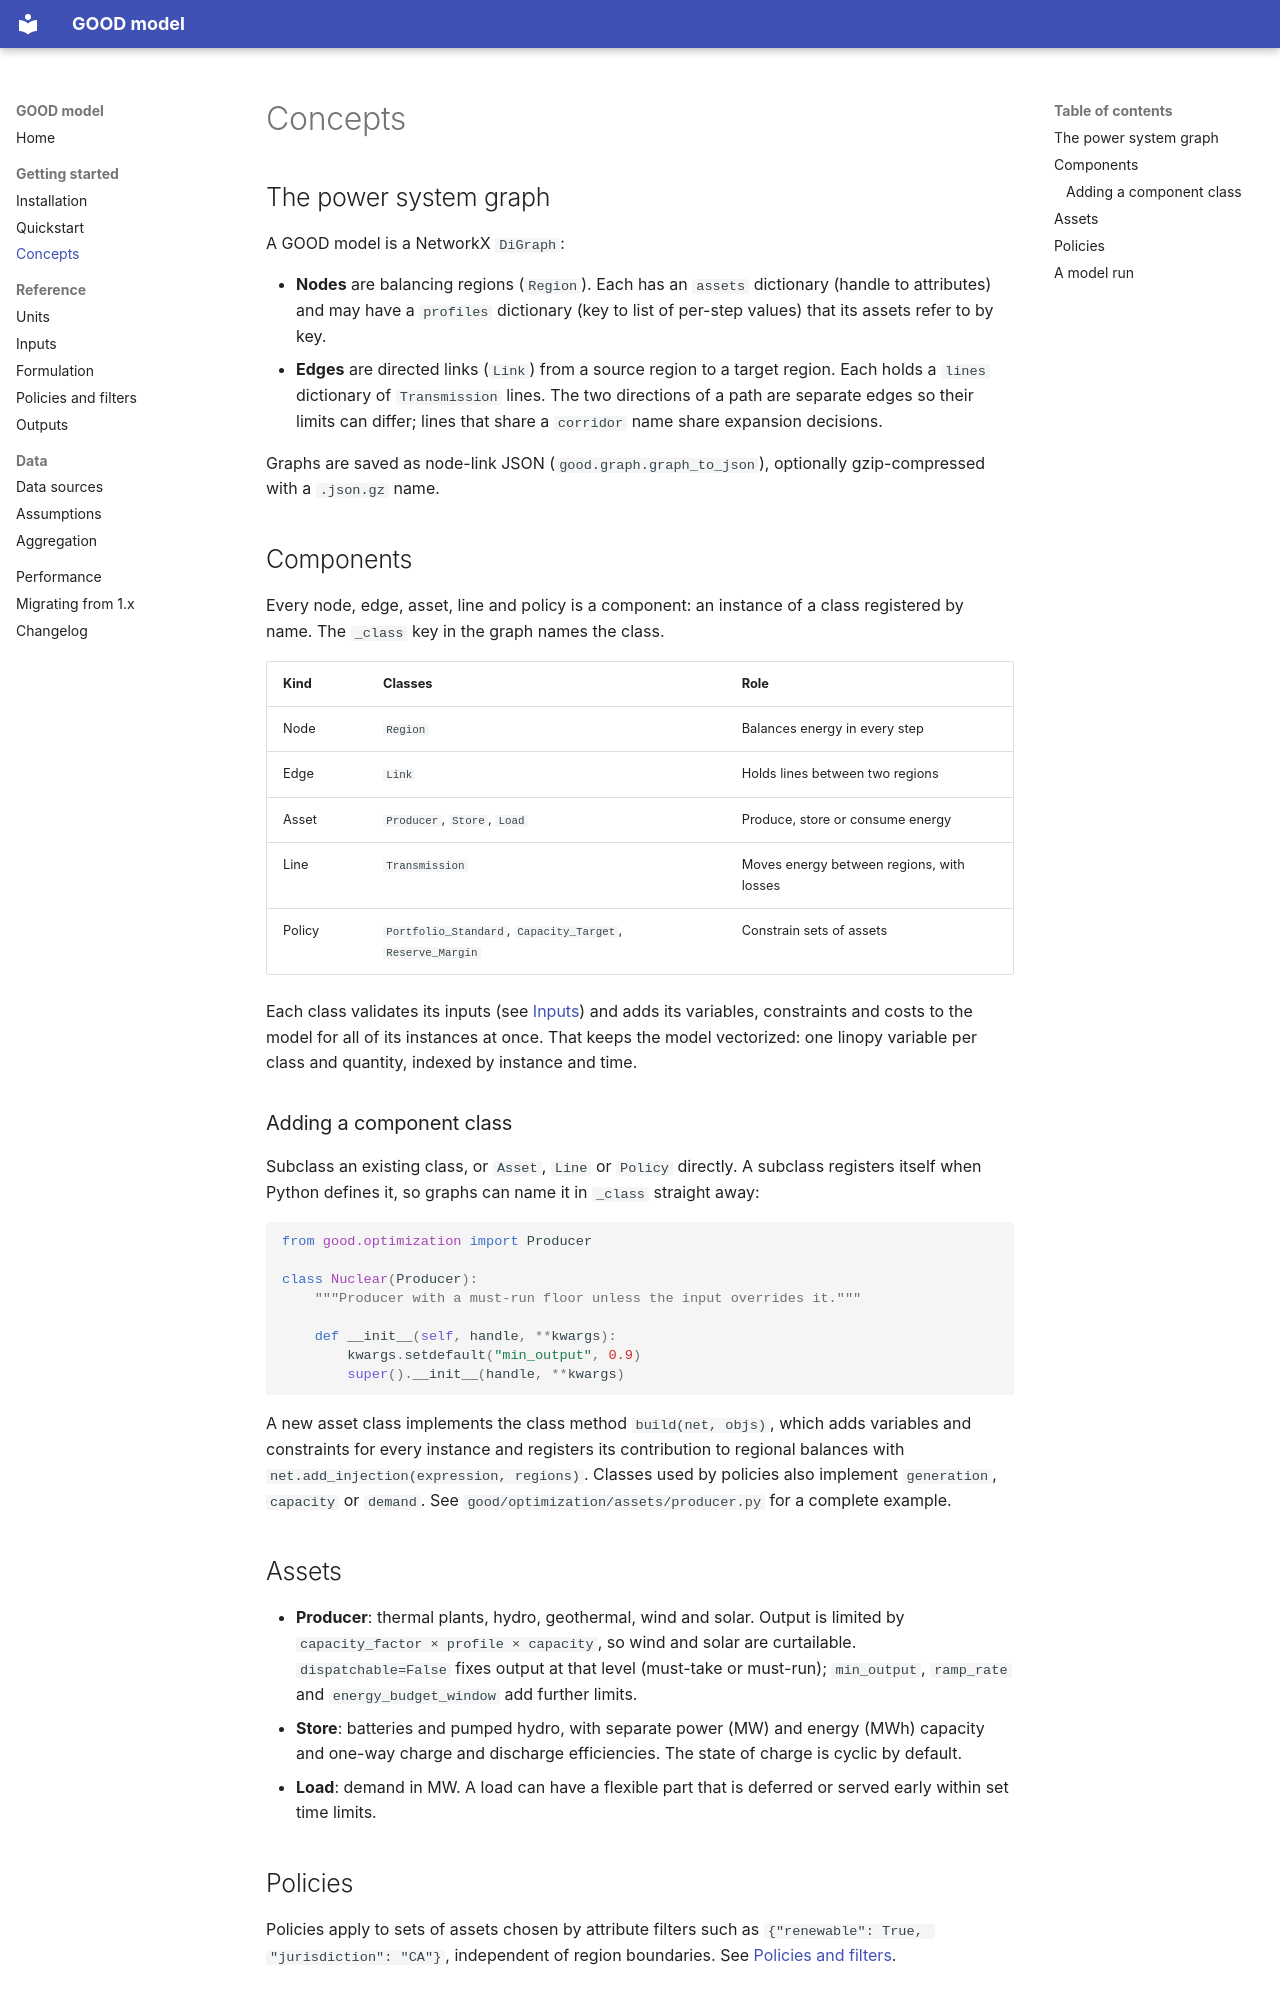

repository: ucdavis/good_model · page: concepts/index.html · generator: mkdocs

# Concepts

## The power system graph

A GOOD model is a NetworkX `DiGraph`:

* **Nodes** are balancing regions (`Region`). Each has an `assets`
  dictionary (handle to attributes) and may have a `profiles` dictionary
  (key to list of per-step values) that its assets refer to by key.
* **Edges** are directed links (`Link`) from a source region to a target
  region. Each holds a `lines` dictionary of `Transmission` lines. The two
  directions of a path are separate edges so their limits can differ; lines
  that share a `corridor` name share expansion decisions.

Graphs are saved as node-link JSON (`good.graph.graph_to_json`), optionally
gzip-compressed with a `.json.gz` name.

## Components

Every node, edge, asset, line and policy is a component: an instance of a
class registered by name. The `_class` key in the graph names the class.

| Kind | Classes | Role |
|---|---|---|
| Node | `Region` | Balances energy in every step |
| Edge | `Link` | Holds lines between two regions |
| Asset | `Producer`, `Store`, `Load` | Produce, store or consume energy |
| Line | `Transmission` | Moves energy between regions, with losses |
| Policy | `Portfolio_Standard`, `Capacity_Target`, `Reserve_Margin` | Constrain sets of assets |

Each class validates its inputs (see [Inputs](inputs.md)) and adds its
variables, constraints and costs to the model for all of its instances at
once. That keeps the model vectorized: one linopy variable per class and
quantity, indexed by instance and time.

### Adding a component class

Subclass an existing class, or `Asset`, `Line` or `Policy` directly. A
subclass registers itself when Python defines it, so graphs can name it in
`_class` straight away:

```python
from good.optimization import Producer

class Nuclear(Producer):
    """Producer with a must-run floor unless the input overrides it."""

    def __init__(self, handle, **kwargs):
        kwargs.setdefault("min_output", 0.9)
        super().__init__(handle, **kwargs)
```

A new asset class implements the class method `build(net, objs)`, which adds
variables and constraints for every instance and registers its contribution
to regional balances with `net.add_injection(expression, regions)`. Classes
used by policies also implement `generation`, `capacity` or `demand`. See
`good/optimization/assets/producer.py` for a complete example.

## Assets

* **Producer**: thermal plants, hydro, geothermal, wind and solar. Output
  is limited by `capacity_factor × profile × capacity`, so wind and solar are
  curtailable. `dispatchable=False` fixes output at that level (must-take or
  must-run); `min_output`, `ramp_rate` and `energy_budget_window` add further
  limits.
* **Store**: batteries and pumped hydro, with separate power (MW) and
  energy (MWh) capacity and one-way charge and discharge efficiencies. The
  state of charge is cyclic by default.
* **Load**: demand in MW. A load can have a flexible part that is deferred
  or served early within set time limits.
